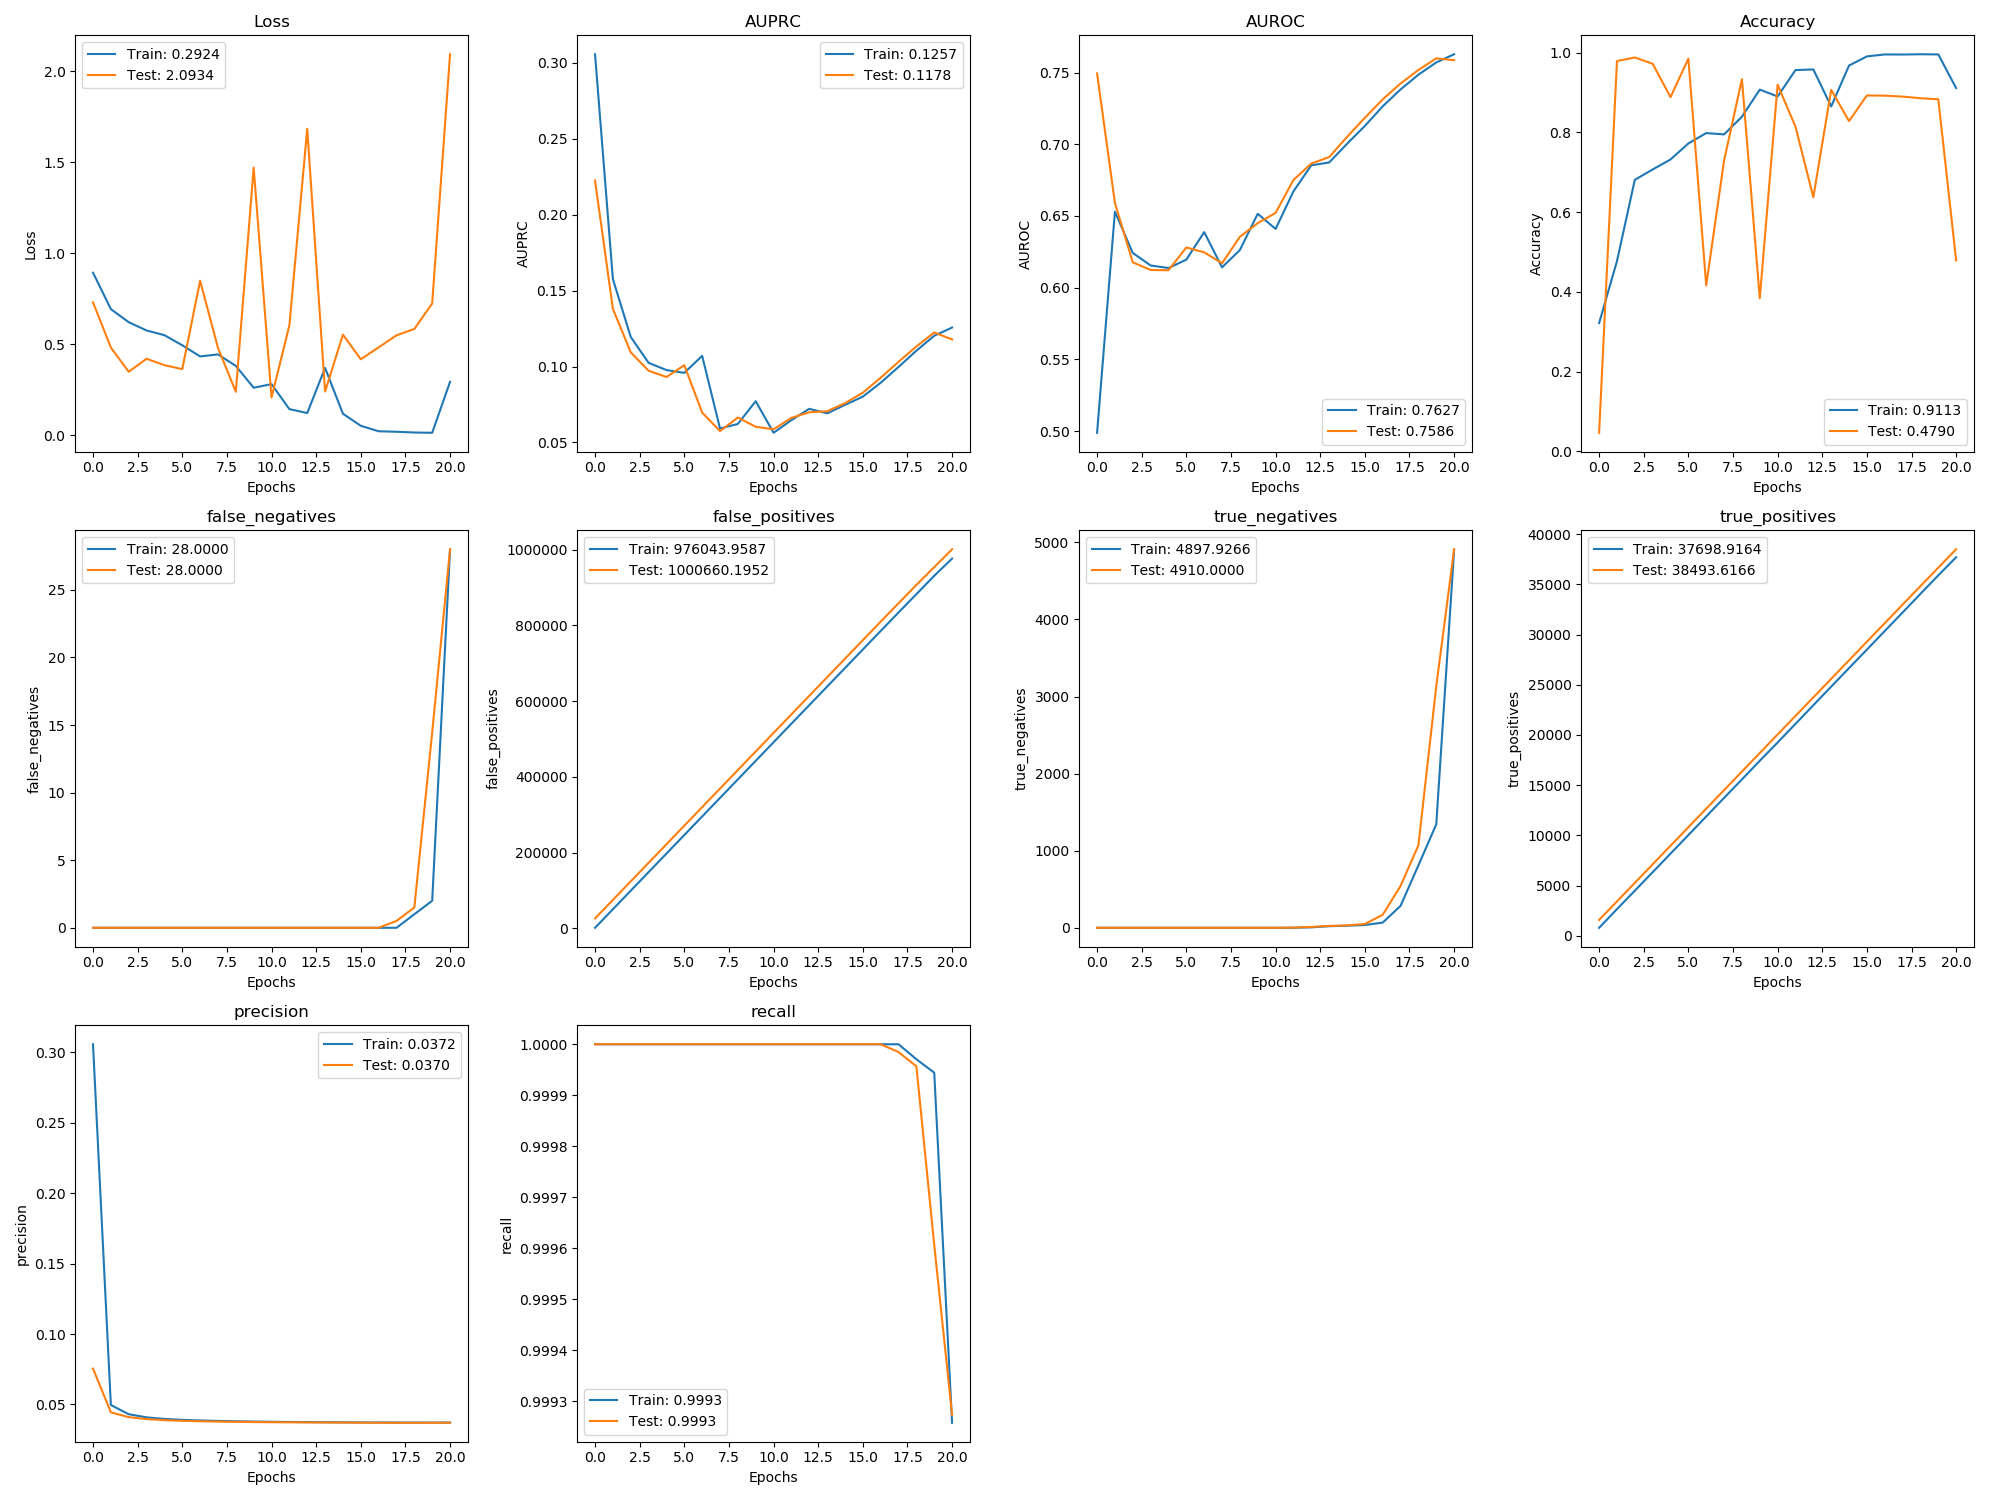

Values plotted in this chart, from the file beside it:
, val_loss, val_auprc, val_auroc, val_acc, val_false_negatives, val_false_positives, val_true_negatives, val_true_positives, val_precision, val_recall, loss, auprc, auroc, acc, false_negatives, false_positives, true_negatives, true_positives, precision, recall
0, 0.73, 0.2226, 0.7494, 0.04644, 0.0, 26470, 0.0, 1582, 0.07548, 1.0, 0.8927, 0.3057, 0.4988, 0.3218, 0.0, 1828, 0.0, 800.8, 0.3057, 1.0
1, 0.4811, 0.138, 0.6591, 0.9792, 0.0, 75425, 0.0, 3429, 0.04445, 1.0, 0.6924, 0.1576, 0.653, 0.4771, 0.0, 50772, 0.0, 2659, 0.04964, 1.0
2, 0.3479, 0.1094, 0.6176, 0.9882, 0.0, 124380, 0.0, 5276, 0.04101, 1.0, 0.6206, 0.1195, 0.6242, 0.6812, 0.0, 99738, 0.0, 4495, 0.04309, 1.0
3, 0.4194, 0.09725, 0.6123, 0.9724, 0.0, 173335, 0.0, 7123, 0.03962, 1.0, 0.575, 0.1024, 0.6155, 0.7072, 0.0, 148698, 0.0, 6337, 0.04086, 1.0
4, 0.3842, 0.09309, 0.6122, 0.8888, 0.0, 222290, 0.0, 8970, 0.03888, 1.0, 0.5491, 0.09766, 0.6137, 0.7323, 0.0, 197653, 0.0, 8184, 0.03975, 1.0
5, 0.3625, 0.1009, 0.628, 0.9853, 0.0, 271245, 0.0, 10817, 0.03841, 1.0, 0.4936, 0.09581, 0.6195, 0.7725, 0.0, 246607, 0.0, 10031, 0.03908, 1.0
6, 0.8485, 0.06969, 0.6246, 0.4161, 0.0, 320200, 0.0, 12664, 0.03809, 1.0, 0.4324, 0.107, 0.6387, 0.7985, 0.0, 295554, 0.0, 11887, 0.03866, 1.0
7, 0.4794, 0.05745, 0.6171, 0.7295, 0.0, 369155, 0.0, 14511, 0.03785, 1.0, 0.4433, 0.05918, 0.6142, 0.7952, 0.0, 344507, 0.0, 13736, 0.03834, 1.0
8, 0.2379, 0.06641, 0.6355, 0.9338, 0.0, 418110, 0.0, 16358, 0.03767, 1.0, 0.3803, 0.06217, 0.6263, 0.8396, 0.0, 393470, 0.0, 15575, 0.03807, 1.0
9, 1.47, 0.06031, 0.645, 0.3839, 0.0, 467065, 0.0, 18205, 0.03753, 1.0, 0.2601, 0.07714, 0.6515, 0.9076, 0.0, 442416, 0.0, 17430, 0.0379, 1.0
10, 0.2065, 0.05867, 0.6521, 0.9199, 0.0, 516020, 0.0, 20052, 0.03742, 1.0, 0.28, 0.05634, 0.641, 0.8904, 0.0, 491394, 0.0, 19255, 0.03771, 1.0
11, 0.6029, 0.06617, 0.6751, 0.8146, 0.0, 564973, 2.0, 21899, 0.03733, 1.0, 0.1427, 0.06468, 0.6671, 0.9566, 0.0, 540343, 0.8391, 21106, 0.03759, 1.0
12, 1.684, 0.06989, 0.6865, 0.6375, 0.0, 613919, 11.35, 23746, 0.03725, 1.0, 0.121, 0.07215, 0.6853, 0.9582, 0.0, 589285, 5.768, 22962, 0.0375, 1.0
13, 0.2395, 0.07051, 0.6911, 0.907, 0.0, 662861, 24.0, 25593, 0.03718, 1.0, 0.369, 0.06913, 0.6873, 0.8653, 0.0, 638219, 20.75, 24815, 0.03743, 1.0
14, 0.5519, 0.07585, 0.7051, 0.8286, 0.0, 711809, 30.86, 27440, 0.03713, 1.0, 0.1172, 0.07472, 0.7003, 0.968, 0.0, 687171, 26.98, 26659, 0.03735, 1.0
15, 0.4166, 0.08278, 0.7184, 0.8929, 0.0, 760746, 49.16, 29287, 0.03708, 1.0, 0.05091, 0.08015, 0.7128, 0.9909, 0.0, 736123, 36.36, 28500, 0.03727, 1.0
16, 0.4821, 0.0926, 0.7313, 0.8925, 0.0, 809582, 168.7, 31134, 0.03704, 1.0, 0.02094, 0.08932, 0.7264, 0.9958, 0.0, 785041, 66.94, 30353, 0.03722, 1.0
17, 0.5482, 0.1031, 0.7424, 0.8901, 0.5053, 858162, 543, 32980, 0.03701, 1, 0.01815, 0.09972, 0.7382, 0.9956, 0.0, 833781, 284.9, 32197, 0.03718, 1.0
18, 0.5834, 0.1132, 0.7518, 0.886, 1.505, 906590, 1071, 34826, 0.037, 1, 0.01402, 0.1104, 0.7485, 0.9963, 1.0, 882201, 809.8, 34053, 0.03717, 1
19, 0.7232, 0.1224, 0.7599, 0.8833, 14.45, 953483, 3132, 36660, 0.03703, 0.9996, 0.01245, 0.1203, 0.757, 0.9958, 2.0, 930627, 1342, 35896, 0.03714, 0.9999
20, 2.093, 0.1178, 0.7586, 0.479, 28.0, 1000660, 4910, 38494, 0.03705, 0.9993, 0.2924, 0.1257, 0.7627, 0.9113, 28.0, 976044, 4898, 37699, 0.03719, 0.9993
